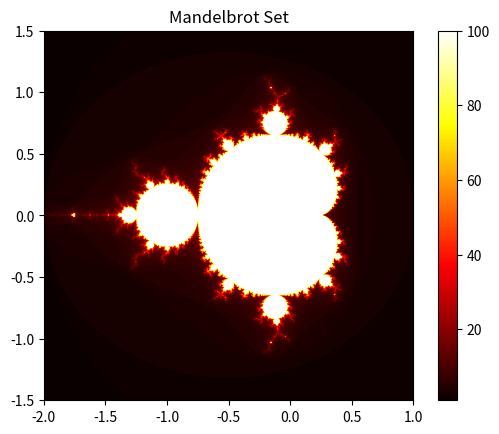

This chart was generated by the following Python code:
import numpy as np
import matplotlib.pyplot as plt

def mandelbrot(c, max_iter):
    z = 0
    n = 0
    while abs(z) <= 2 and n < max_iter:
        z = z*z + c
        n += 1
    return n

def mandelbrot_set(xmin, xmax, ymin, ymax, width, height, max_iter):
    r1 = np.linspace(xmin, xmax, width)
    r2 = np.linspace(ymin, ymax, height)
    return (r1, r2, np.array([[mandelbrot(complex(r, i), max_iter) for r in r1] for i in r2]))

def display(xmin, xmax, ymin, ymax, width, height, max_iter):
    r1, r2, mandelbrot_image = mandelbrot_set(xmin, xmax, ymin, ymax, width, height, max_iter)
    plt.imshow(mandelbrot_image, extent=(xmin, xmax, ymin, ymax), cmap='hot')
    plt.colorbar()
    plt.title("Mandelbrot Set")
    plt.show()

if __name__ == "__main__":
    display(-2.0, 1.0, -1.5, 1.5, 2000, 2000, 100)